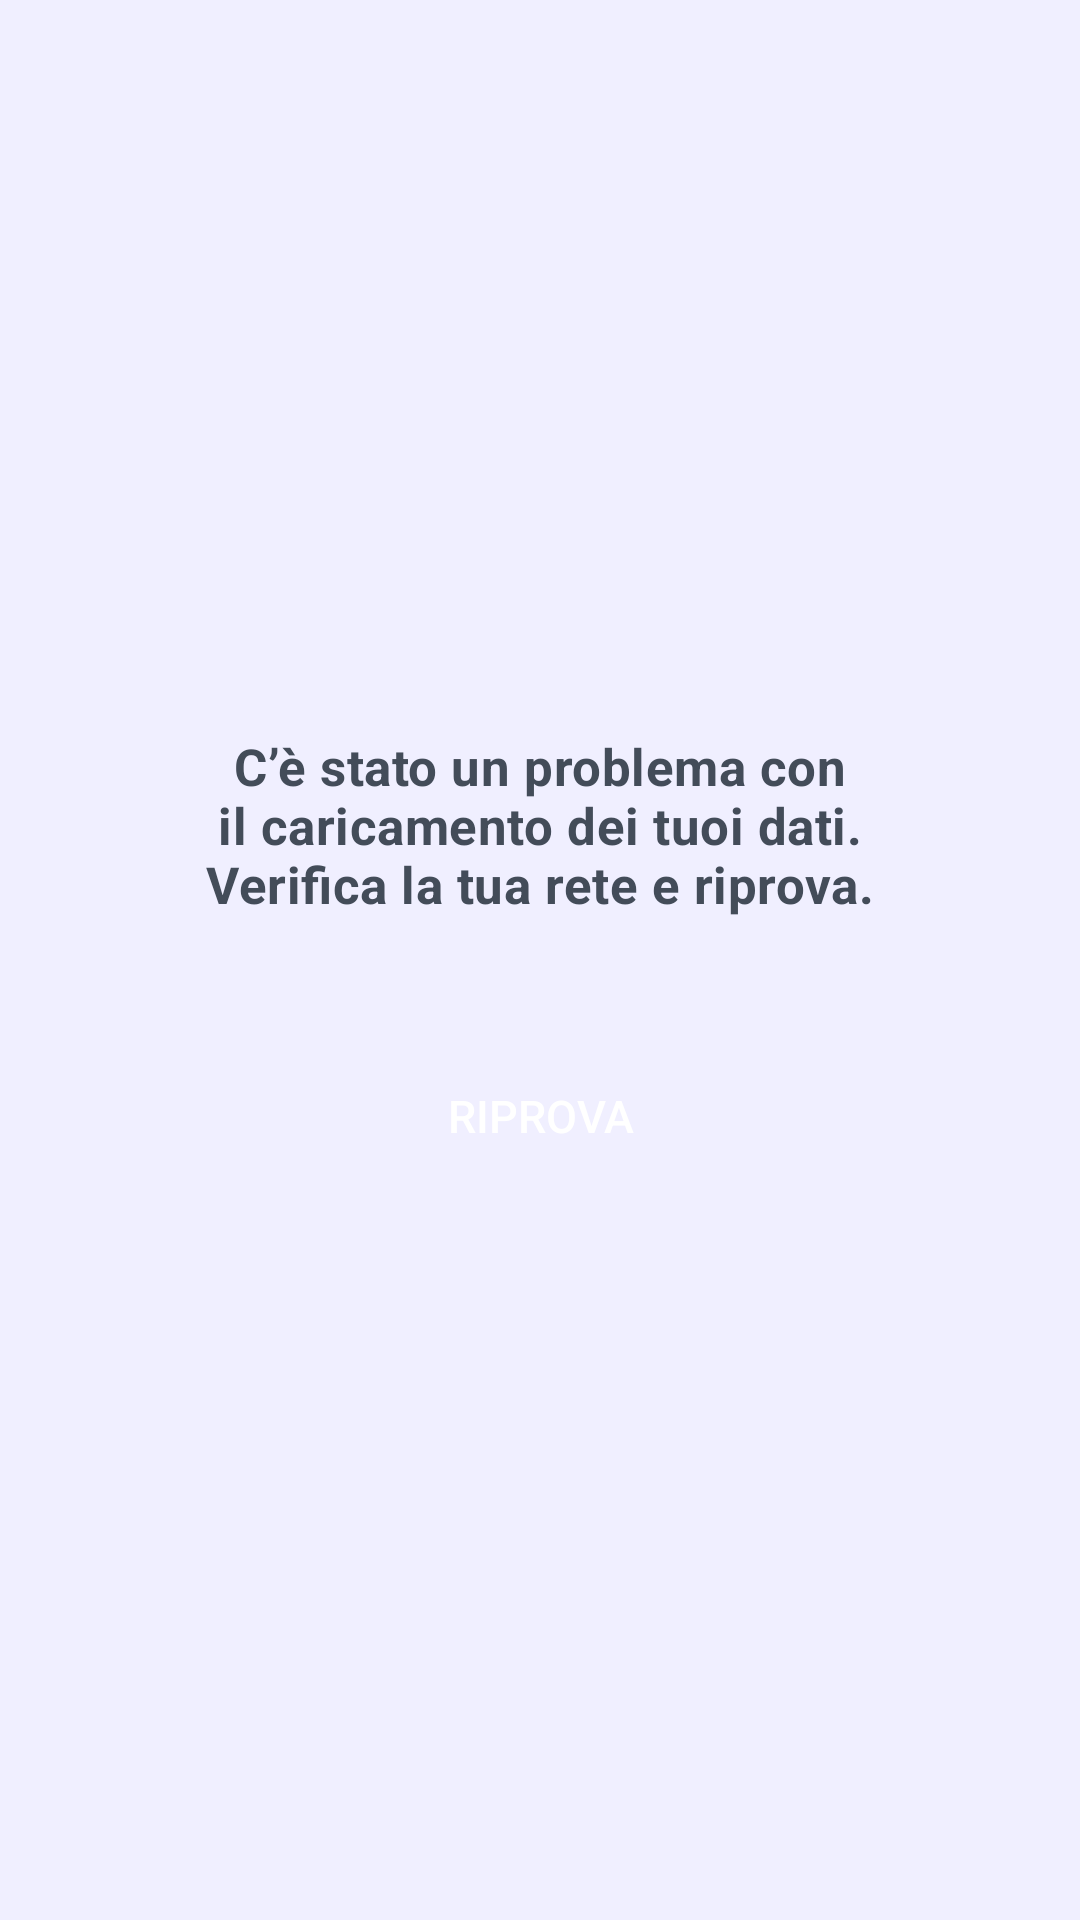

Android layout source for this screen:
<!-- AndroidManifest.xml: application theme Theme.Meteoapp -->
<!-- res/layout/fragment_error.xml -->
<?xml version="1.0" encoding="utf-8"?>
<LinearLayout xmlns:android="http://schemas.android.com/apk/res/android"
    xmlns:tools="http://schemas.android.com/tools"
    android:layout_width="match_parent"
    android:layout_height="match_parent"
    android:background="@color/dayForecastBg"
    android:gravity="center"
    android:orientation="vertical"
    tools:context=".ui.error.ErrorFragment">

    <ImageView
        android:layout_width="wrap_content"
        android:layout_height="wrap_content"
        android:layout_gravity="center"
        android:contentDescription="@string/image_error"
        android:src="@drawable/error" />
    <TextView
        android:layout_width="wrap_content"
        android:layout_height="wrap_content"
        android:text="@string/error_fragment_message"
        android:textAlignment="center"
        android:maxEms="12"
        android:textColor="#434C59"
        android:letterSpacing="0.01"
        android:textSize="17sp"
        android:textStyle="bold"/>
    <androidx.appcompat.widget.AppCompatButton
        android:id="@+id/btn_error_frag"
        android:layout_width="match_parent"
        android:layout_height="wrap_content"
        android:background="@drawable/error_btn_bg"
        android:layout_marginStart="@dimen/universal_margin_dx_sx"
        android:layout_marginEnd="@dimen/universal_margin_dx_sx"
        android:textColor="@color/white"
        android:textSize="15sp"
        android:textAlignment="center"
        android:layout_marginTop="@dimen/home_fragment_marginTop"
        android:text="@string/riprova"/>

</LinearLayout>
<!-- resources referenced by this layout -->
<resources>
  <color name="dayForecastBg">#F0EFFF</color>
  <color name="white">#FFFFFFFF</color>
  <dimen name="home_fragment_marginTop">42dp</dimen>
  <dimen name="universal_margin_dx_sx">24dp</dimen>
  <string name="error_fragment_message">C’è stato un problema con il caricamento dei tuoi dati. Verifica la tua rete e riprova.</string>
  <string name="image_error">Image Error</string>
  <string name="riprova">Riprova</string>
  <style name="Theme.Meteoapp" parent="Theme.MaterialComponents.DayNight.DarkActionBar">
          
          <item name="colorPrimary">@color/purple_500</item>
          <item name="colorPrimaryVariant">@color/background_screen</item>
          <item name="colorOnPrimary">@color/white</item>
          
          <item name="colorSecondary">@color/teal_200</item>
          <item name="colorSecondaryVariant">@color/teal_700</item>
          <item name="colorOnSecondary">@color/black</item>
          
          <item name="android:statusBarColor">?attr/colorPrimaryVariant</item>
          
      </style>
  <color name="purple_500">#FF6200EE</color>
  <color name="background_screen">#F0EFFF</color>
  <color name="teal_200">#FF03DAC5</color>
  <color name="teal_700">#FF018786</color>
  <color name="black">#FF000000</color>
</resources>
